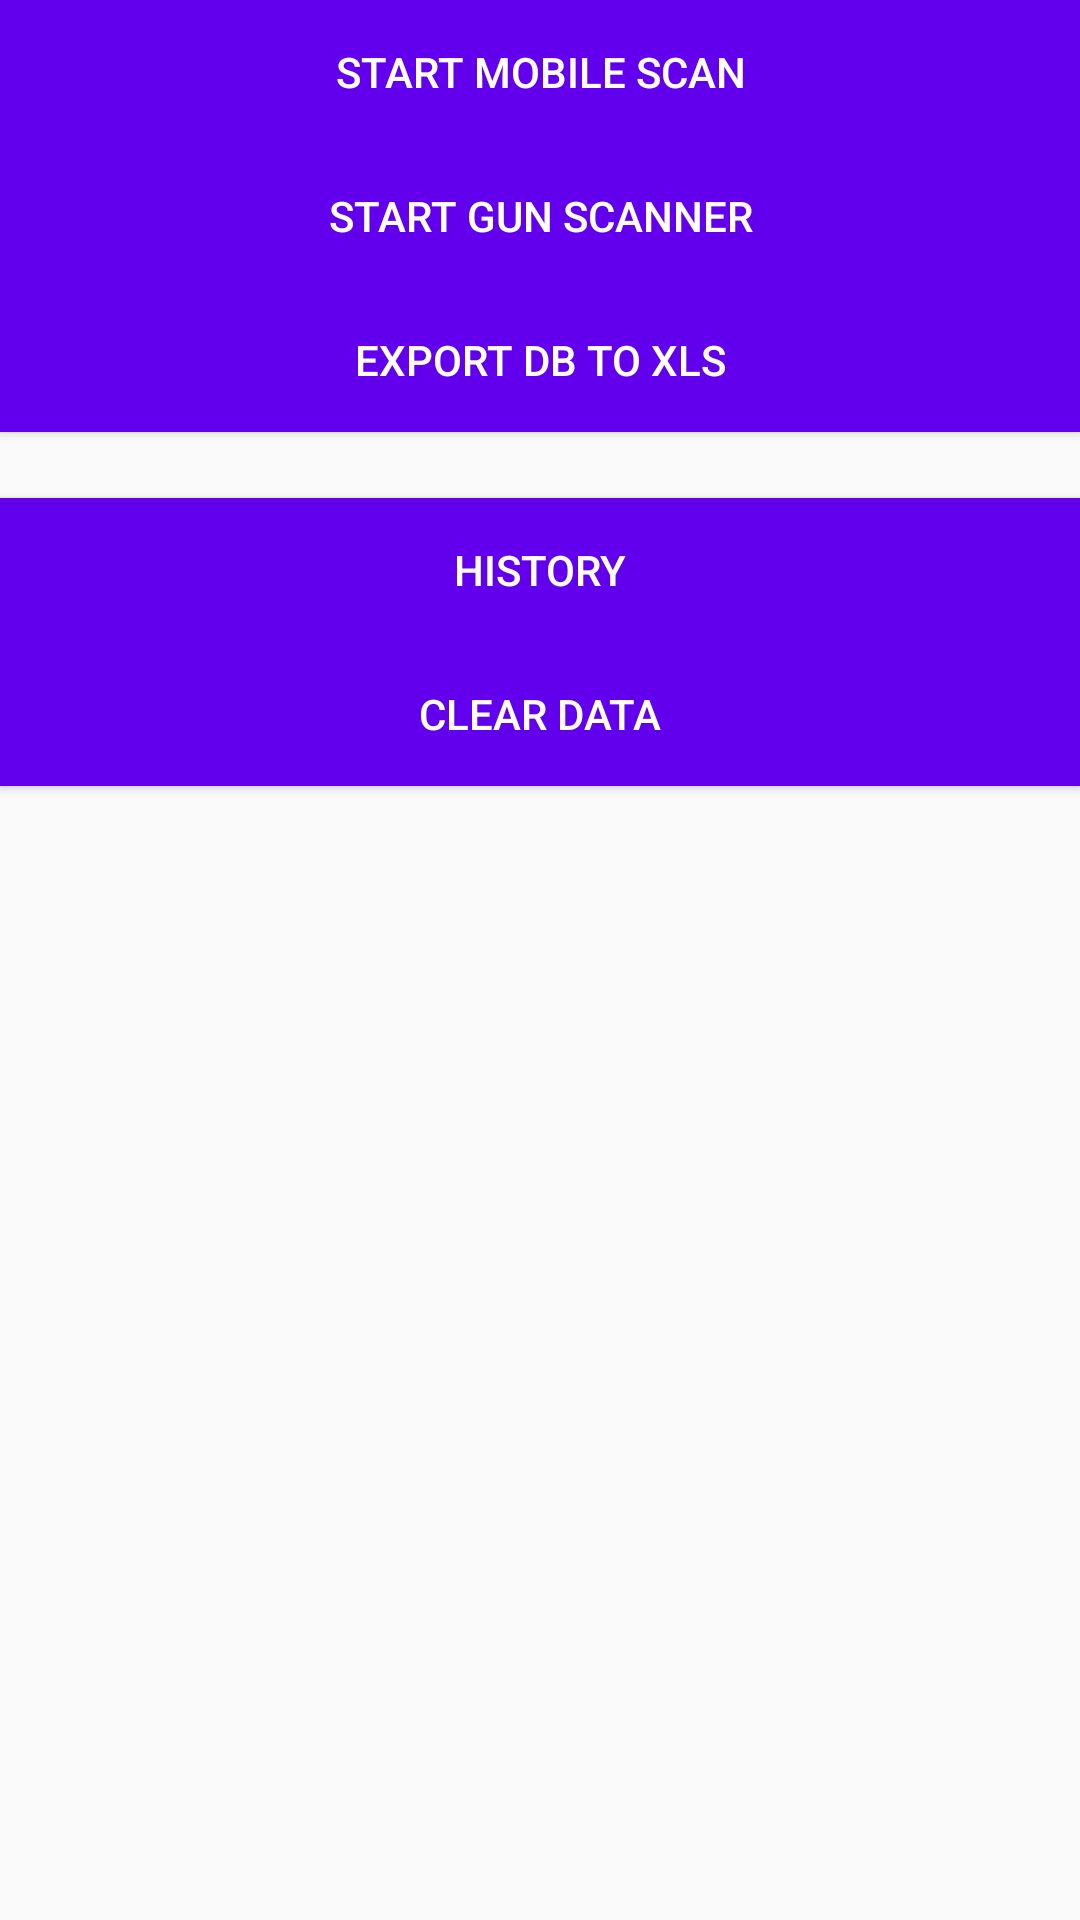

Write the Android layout XML for this screen, with the resource values it uses.
<!-- AndroidManifest.xml: application theme AppTheme -->
<!-- res/layout/activity_main.xml -->
<?xml version="1.0" encoding="utf-8"?>
<LinearLayout xmlns:android="http://schemas.android.com/apk/res/android"
    xmlns:tools="http://schemas.android.com/tools"
    style="@style/WidthMatchHeightMatchVertical"
    android:layout_margin="@dimen/activity_margin">


    <Button
        style="@style/WidthMatchHeightWrap"
        android:background="@color/colorPrimary"
        android:onClick="startBtnClick"
        android:text="@string/start_mobile_scan"
        android:textColor="@color/white" />

    <Button
        style="@style/WidthMatchHeightWrap"
        android:layout_marginTop="@dimen/activity_margin"
        android:background="@color/colorPrimary"
        android:onClick="startGunScanBtnClick"
        android:text="@string/start_gun_scanner"
        android:textColor="@color/white" />

    <Button
        android:id="@+id/exportButton"
        style="@style/WidthMatchHeightWrap"
        android:layout_marginTop="@dimen/activity_margin"
        android:background="@color/colorPrimary"
        android:onClick="exportBtnClick"
        android:text="@string/export_db_to_xls"
        android:textColor="@color/white" />

    <TextView
        android:id="@+id/xlsFilePathTextView"
        style="@style/WidthMatchHeightWrap"
        android:layout_marginTop="3dp"
        android:gravity="center"
        android:textSize="14sp"
        tools:text="Testing" />

    <Button
        android:id="@+id/shareButton"
        style="@style/WidthMatchHeightWrap"
        android:layout_marginTop="@dimen/activity_margin"
        android:background="@color/colorPrimary"
        android:onClick="shareFileBtnClick"
        android:text="@string/share_xls_file"
        android:textColor="@color/white"
        android:visibility="gone" />

    <Button
        style="@style/WidthMatchHeightWrap"
        android:layout_marginTop="@dimen/activity_margin"
        android:background="@color/colorPrimary"
        android:onClick="historyBtnClick"
        android:text="@string/history"
        android:textColor="@color/white" />

    <Button
        style="@style/WidthMatchHeightWrap"
        android:layout_marginTop="@dimen/activity_margin"
        android:background="@color/colorPrimary"
        android:onClick="clearBtnClicked"
        android:text="@string/clear_data"
        android:textColor="@color/white" />

    <ImageView
        android:id="@+id/barcodeImageView"
        android:layout_width="wrap_content"
        android:layout_height="wrap_content" />

</LinearLayout>
<!-- resources referenced by this layout -->
<resources>
  <string name="clear_data">Clear Data</string>
  <string name="export_db_to_xls">Export DB to XLS</string>
  <string name="history">History</string>
  <string name="share_xls_file">Share XLS File</string>
  <string name="start_gun_scanner">Start Gun Scanner</string>
  <string name="start_mobile_scan">Start Mobile Scan</string>
  <style name="WidthMatchHeightMatchVertical" parent="WidthMatchHeightMatch">
          <item name="android:orientation">vertical</item>
      </style>
  <style name="WidthMatchHeightWrap">
          <item name="android:layout_width">match_parent</item>
          <item name="android:layout_height">wrap_content</item>
      </style>
  <style name="AppTheme" parent="Theme.AppCompat.Light.DarkActionBar">
          
          <item name="colorPrimary">@color/colorPrimary</item>
          <item name="colorPrimaryDark">@color/colorPrimaryDark</item>
          <item name="colorAccent">@color/colorAccent</item>
  
          <item name="colorControlNormal">@color/white</item>
  
      </style>
  <style name="WidthMatchHeightMatch">
          <item name="android:layout_width">match_parent</item>
          <item name="android:layout_height">match_parent</item>
      </style>
  <!-- not gathered from this repository: default colours our renderer supplied (Android Studio template values) -->
  <color name="white">#FFFFFFFF</color>
  <color name="colorPrimary">#FF6200EE</color>
  <color name="colorPrimaryDark">#FF3700B3</color>
  <color name="colorAccent">#FF03DAC5</color>
</resources>
